pico-8 play session: mixed d-pad (fixed 12-tick cycle), after a click and taps of 🅾, ❎, 🅾+❎, 🅾 in the second before t = 0

[t = 1 s] mixed d-pad (1.2s cycle ×~1): → ← ↑ ↓ + 🅾/❎ taps, ~1s
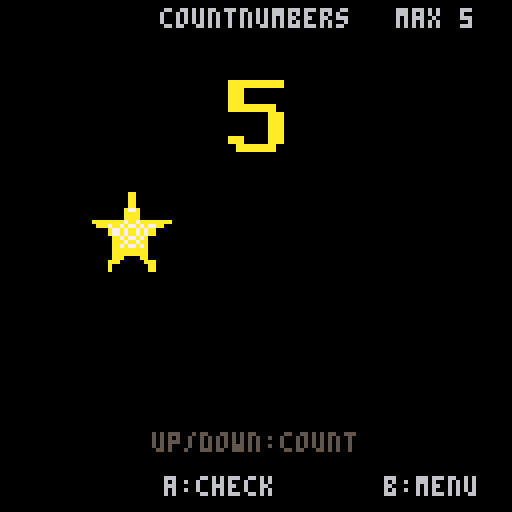

pico-8 cartridge
version 41
__lua__
-- countnumbers: read a number, then count out objects
-- sounds adapted from the other homemade math games

levels={5,9}
icons={0,2,4,6,8,10}

-- seven by nine numerals, drawn at two pixels per source pixel
digits={
 [1]={"0011000","0111000","0011000","0011000","0011000","0011000","0011000","0011000","1111111"},
 [2]={"0111110","1100011","0000011","0000110","0001100","0011000","0110000","1100000","1111111"},
 [3]={"0111110","1100011","0000011","0000110","0011110","0000011","0000011","1100011","0111110"},
 [4]={"0001110","0011110","0110110","1100110","1100110","1111111","0000110","0000110","0000110"},
 [5]={"1111111","1100000","1100000","1111110","0000011","0000011","0000011","1100011","0111110"},
 [6]={"0011110","0110000","1100000","1111110","1100011","1100011","1100011","1100011","0111110"},
 [7]={"1111111","0000011","0000110","0000110","0001100","0001100","0011000","0011000","0011000"},
 [8]={"0111110","1100011","1100011","1100011","0111110","1100011","1100011","1100011","0111110"},
 [9]={"0111110","1100011","1100011","1100011","0111111","0000011","0000011","0000110","0111100"}
}

function center(s,y,c)
 print(s,64-#s*2,y,c)
end

function big_number(n,x,y,c)
 local rows=digits[n]
 for ry=1,9 do
  local row=rows[ry]
  for rx=1,7 do
   if sub(row,rx,rx)=="1" then
    rectfill(x+(rx-1)*2,y+(ry-1)*2,
     x+(rx-1)*2+1,y+(ry-1)*2+1,c)
   end
  end
 end
end

function choose_round()
 local maximum=levels[level]
 repeat target=flr(rnd(maximum))+1
 until target!=last_target
 last_target=target
 repeat icon=flr(rnd(#icons))+1
 until icon!=last_icon
 last_icon=icon
 count=0
 wrong=false
 wrong_count=0
 entry_timer=0
 exit_timer=0
 state="play"
end

function _init()
 level=1
 state="menu"
 last_target=0
 last_icon=0
 count=0
 timer=0
end

function _update60()
 if state=="menu" then
  if (btnp(0) or btnp(3)) and level>1 then
   level-=1 sfx(3)
  elseif (btnp(1) or btnp(2)) and level<2 then
   level+=1 sfx(3)
  end
  if btnp(5) then
   srand(time())
   last_target=0
   last_icon=0
   sfx(0)
   choose_round()
  end
 elseif state=="play" then
  if btnp(4) then state="menu" sfx(1) return end
  if (btnp(2) or btnp(1)) and count<levels[level] then
   count+=1
   entry_timer=8
   exit_timer=0
   wrong=false
   sfx(3)
  elseif (btnp(3) or btnp(0)) and count>0 then
   exit_index=count
   count-=1
   exit_timer=8
   entry_timer=0
   wrong=false
   sfx(3)
  end
  if btnp(5) then
   if count==target then
    state="celebrate"
    effect=flr(rnd(4))+1
    timer=0
    if effect==1 then sfx(5)
    elseif effect==2 then sfx(6)
    elseif effect==3 then sfx(7)
    else sfx(8) end
   else
    wrong=true
    wrong_count=min(4,wrong_count+1)
    sfx(4)
   end
  end
  if entry_timer>0 then entry_timer-=1 end
  if exit_timer>0 then exit_timer-=1 end
 elseif state=="celebrate" then
  if btnp(4) then state="menu" sfx(1) return end
  timer+=1
  if timer>=30 then choose_round() end
 end
end

-- Positions fill the top and bottom of each column in turn.
function object_position(i,maximum)
 local column=flr((i-1)/2)
 local row=(i-1)%2
 if maximum==5 then
  return 24+column*30,49+row*29,20
 end
 return 10+column*23,54+row*26,16
end

function object_sprite(i,maximum,kind,scale,dy,height)
 local x,y,size=object_position(i,maximum)
 size=max(1,flr(size*scale))
 local h=height or size
 x+=flr((object_position_size(maximum)-size)/2)
 y=y+flr((object_position_size(maximum)-h)/2)
 y+=dy or 0
 sspr((icons[kind]%16)*8,flr(icons[kind]/16)*8,
  16,16,x,y,size,h)
end

function object_position_size(maximum)
 return maximum==5 and 20 or 16
end

function draw_hint(maximum)
 for i=1,target do
  local x,y,size=object_position(i,maximum)
  circ(x+flr(size/2),y+flr(size/2),flr(size/2)+1,6)
 end
end

function draw_objects(n,maximum,kind)
 for i=1,n do
  if state=="celebrate" then
   if effect==1 then
    if timer<9 then
     object_sprite(i,maximum,kind,1,0)
    else
     local x,y,size=object_position(i,maximum)
     local cx=x+flr(size/2)
     local cy=y+flr(size/2)
     local r=flr((timer-9)/2)+2
     local c=timer<20 and 10 or 7
     pset(cx-r,cy,c) pset(cx+r,cy,c)
     pset(cx,cy-r,c) pset(cx,cy+r,c)
     pset(cx-r,cy-r,c) pset(cx+r,cy-r,c)
     pset(cx-r,cy+r,c) pset(cx+r,cy+r,c)
    end
   elseif effect==2 then
    object_sprite(i,maximum,kind,1,-flr(timer*1.7))
   elseif effect==3 then
    local size=object_position_size(maximum)
    local h=max(1,size-flr(timer*size/30))
    local x,y=object_position(i,maximum)
    sspr((icons[kind]%16)*8,flr(icons[kind]/16)*8,
     16,16,x,y+size-h,size,h)
   else
    object_sprite(i,maximum,kind,max(0.05,1-timer/30),0)
   end
  elseif state=="play" and entry_timer>0 and i==count then
   object_sprite(i,maximum,kind,1+entry_timer/24,0)
  else
   object_sprite(i,maximum,kind,1,0)
  end
 end
 if state=="play" and exit_timer>0 then
  object_sprite(exit_index,maximum,kind,exit_timer/8,0)
 end
end

function _draw()
 cls(0)
 if state=="menu" then
  center("countnumbers",3,6)
  center("count to the number!",15,7)
  local maximum=levels[level]
  local preview_icon=level==1 and 1 or 2
  center("left/right:choose",37,5)
  draw_objects(maximum,maximum,preview_icon)
  center("maximum number",101,6)
  center("< "..maximum.." >",110,10)
  center("a:start",120,7)
 else
  center("countnumbers",2,6)
  print("max "..levels[level],99,2,6)
  big_number(target,57,20,10)
  draw_objects(count,levels[level],icon)
  if state=="play" and wrong_count>=4 then
   draw_hint(levels[level])
  end
  if state=="celebrate" then
   center("great counting!",108,10)
  elseif wrong_count>=4 then
   center("follow the outlines",108,6)
  elseif wrong then
   center("try again!",108,8)
  else
   center("up/down:count",108,5)
  end
  print(state=="celebrate" and "" or "a:check",41,119,6)
  print("b:menu",96,119,6)
 end
end
__gfx__
0000000a000000000000000000000000000000000000000000000000000000000000000000000000000000000000000000000000000000000000000000000000
0000000a000000000000000000000000000000000000000000000000000000000000099999900000000000000000000000000000000000000000000000000000
0000000a000000000088ee800888880000060000000060000000000000000000000099aaaa990000000000ccccccc00000000000000000000000000000000000
000000a7a0000000088e8e8888888880006760000006760000000eeeeee000000009aaaaaaaa9000000000ccccccc00000000000000000000000000000000000
000000aaa0000000888ee8e8888888880677760000677760000eeeee77eee000009aaaaaaaaaa900000000ccccccc00000000000000000000000000000000000
aaaaaa7a7aaaaaa08888888888888888006760000006760000ee77ee7eeeee00099aaaaaaaaaa990000000c00000c00000000000000000000000000000000000
0aa7a7a7a7a7aa00888888888888888800066666666660000eee7eeeeee77ee009aaa1aaaa1aaa90000000c00000c00000000000000000000000000000000000
000a7a7a7a7a0000888888888888888800077777777770000eeeeeeeeee7eee009aaaaaaaaaaaa90000000c00000c00000000000000000000000000000000000
0000a7a7a7a00000088888888888888000077777777770000eeeeeeeeeeeeee009aaaaaaaaaaaa90000000c00000c00000000000000000000000000000000000
0000aa7a7aa0000000888888888888000006666666666000008888888888880009aa1aaaaaa1aa90000000c000d0c00000000000000000000000000000000000
0000a7a7a7a00000000888888888800000676000000676000008888888888000099aa1aaaa1aa9900000d0c00dddc00000000000000000000000000000000000
0000aaaaaaa0000000008888888800000677760000677760000000ffff000000009aaa1111aaa900000dddc0ddddc00000000000000000000000000000000000
0000aa000aa0000000000888888000000067600000067600000000ffff0000000009aaaaaaaa900000dddd000ddd000000000000000000000000000000000000
000aa00000aa000000000088880000000006000000006000000000ffff000000000099aaaa990000000ddd000000000000000000000000000000000000000000
000a0000000a000000000008800000000000000000000000000000ffff0000000000099999900000000000000000000000000000000000000000000000000000
00000000000000000000000000000000000000000000000000000000000000000000000000000000000000000000000000000000000000000000000000000000
00000000000000000000000000000000000000000000000000000000000000000000000000000000000000000000000000000000000000000000000000000000
00000000000000000000000000000000000000000000000000000000000000000000000000000000000000000000000000000000000000000000000000000000
00000000000000000000000000000000000000000000000000000000000000000000000000000000000000000000000000000000000000000000000000000000
00000000000000000000000000000000000000000000000000000000000000000000000000000000000000000000000000000000000000000000000000000000
00000000000000000000000000000000000000000000000000000000000000000000000000000000000000000000000000000000000000000000000000000000
00000000000000000000000000000000000000000000000000000000000000000000000000000000000000000000000000000000000000000000000000000000
00000000000000000000000000000000000000000000000000000000000000000000000000000000000000000000000000000000000000000000000000000000
00000000000000000000000000000000000000000000000000000000000000000000000000000000000000000000000000000000000000000000000000000000
00000000000000000000000000000000000000000000000000000000000000000000000000000000000000000000000000000000000000000000000000000000
00000000000000000000000000000000000000000000000000000000000000000000000000000000000000000000000000000000000000000000000000000000
00000000000000000000000000000000000000000000000000000000000000000000000000000000000000000000000000000000000000000000000000000000
00000000000000000000000000000000000000000000000000000000000000000000000000000000000000000000000000000000000000000000000000000000
00000000000000000000000000000000000000000000000000000000000000000000000000000000000000000000000000000000000000000000000000000000
00000000000000000000000000000000000000000000000000000000000000000000000000000000000000000000000000000000000000000000000000000000
00000000000000000000000000000000000000000000000000000000000000000000000000000000000000000000000000000000000000000000000000000000
00000000000000000000000000000000000000000000000000000000000000000000000000000000000000000000000000000000000000000000000000000000
